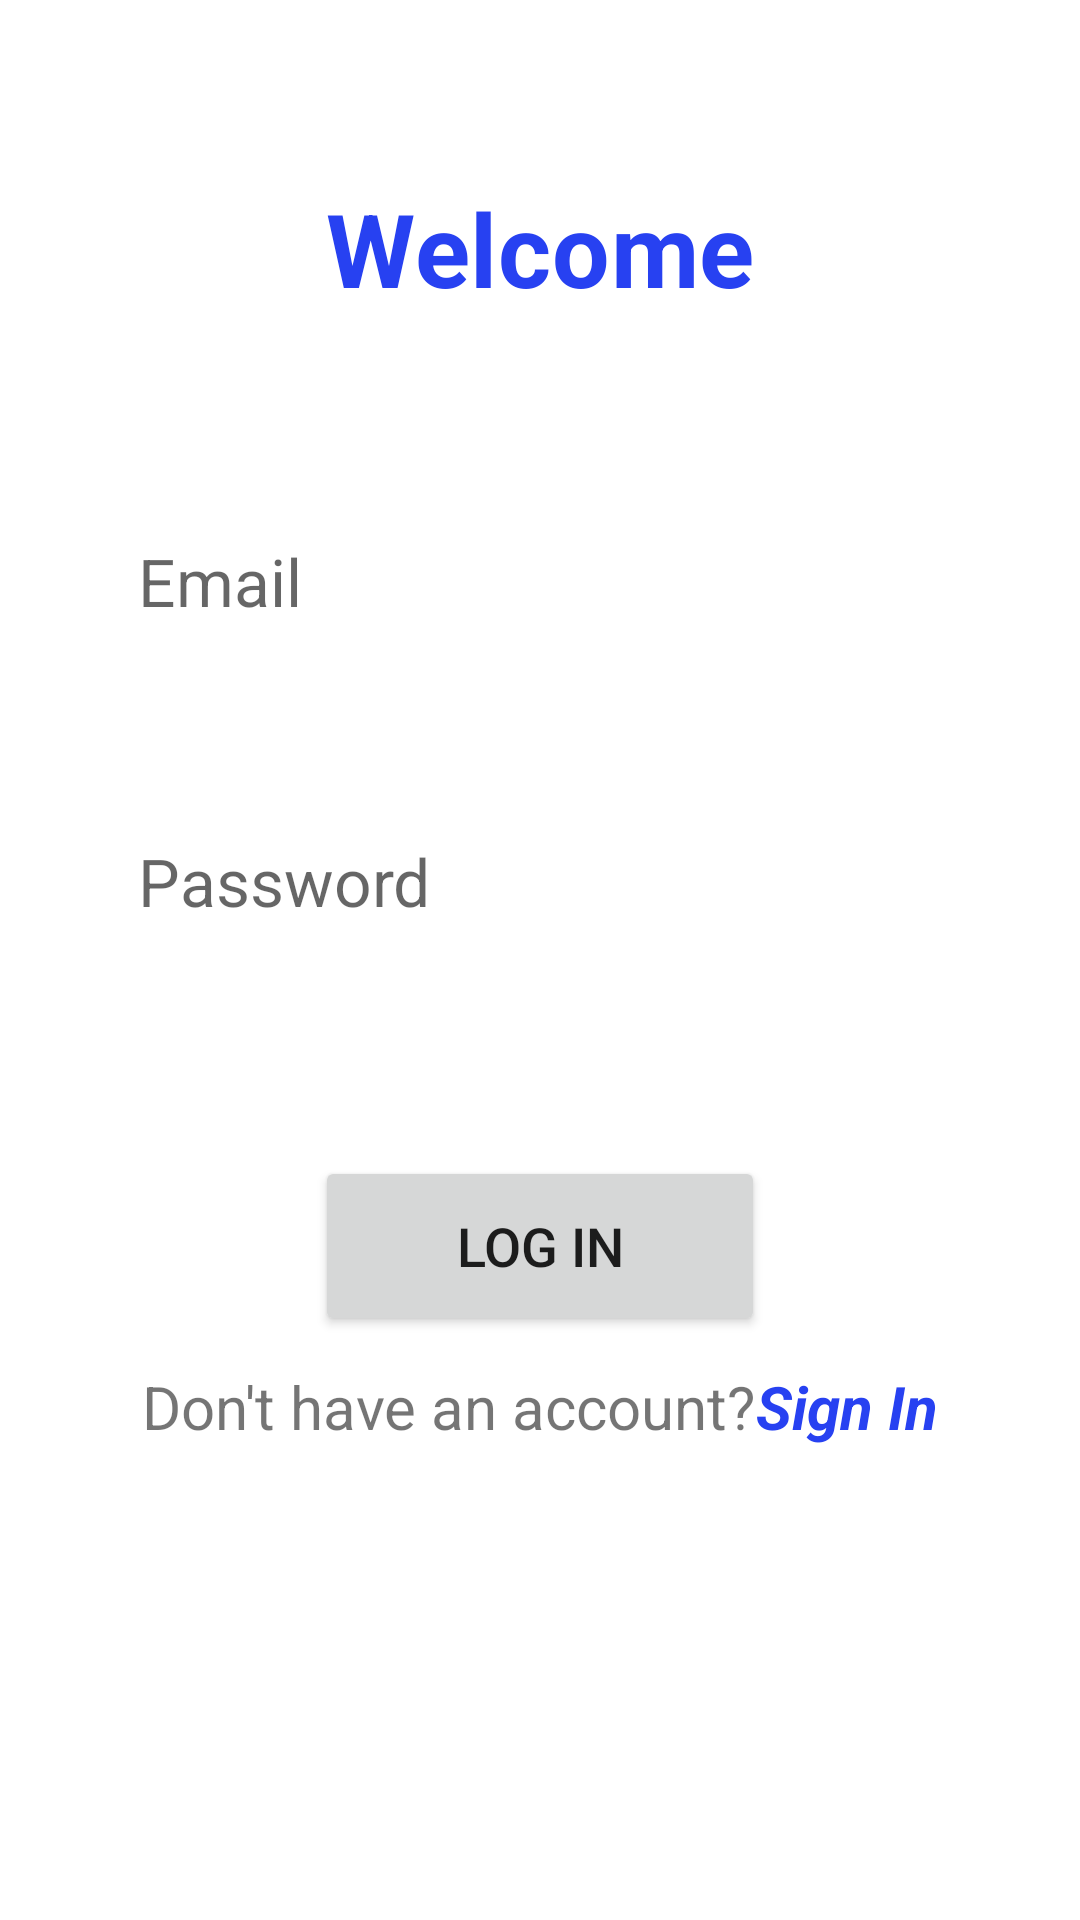

Produce the Android XML layout that renders to this screen, including the resource entries it uses.
<!-- AndroidManifest.xml: application theme Theme.Newsly -->
<!-- res/layout/activity_sign_in.xml -->
<?xml version="1.0" encoding="utf-8"?>
<androidx.constraintlayout.widget.ConstraintLayout xmlns:android="http://schemas.android.com/apk/res/android"
    xmlns:app="http://schemas.android.com/apk/res-auto"
    xmlns:tools="http://schemas.android.com/tools"
    android:layout_width="match_parent"
    android:layout_height="match_parent"
    tools:context=".views.SignInActivity">


    <TextView
        android:id="@+id/create_account_text"
        android:layout_width="wrap_content"
        android:layout_height="wrap_content"
        android:text="@string/welcome"
        android:fontFamily="monospace"
        style="@style/TextAppearance.MaterialComponents.Headline4"
        android:textStyle="bold"
        android:textColor="@color/light_blue"
        app:layout_constraintLeft_toLeftOf="parent"
        app:layout_constraintTop_toTopOf="parent"
        app:layout_constraintRight_toRightOf="parent"
        android:layout_marginTop="60dp"/>

    <com.google.android.material.textfield.TextInputEditText
        android:id="@+id/log_in_email"
        android:layout_width="300dp"
        android:layout_height="60dp"
        android:hint="@string/email"
        android:textSize="22sp"
        android:gravity="bottom"
        style="@style/Widget.MaterialComponents.TextInputLayout.OutlinedBox"
        app:layout_constraintRight_toRightOf="parent"
        app:layout_constraintLeft_toLeftOf="parent"
        app:layout_constraintTop_toBottomOf="@+id/create_account_text"
        android:layout_marginTop="60dp"/>

    <com.google.android.material.textfield.TextInputEditText
        android:id="@+id/log_in_password"
        android:layout_width="300dp"
        android:layout_height="60dp"
        android:hint="@string/password"
        android:textSize="22sp"
        android:gravity="bottom"
        style="@style/Widget.MaterialComponents.TextInputLayout.OutlinedBox"
        app:layout_constraintRight_toRightOf="parent"
        app:layout_constraintLeft_toLeftOf="parent"
        app:layout_constraintTop_toBottomOf="@+id/log_in_email"
        android:layout_marginTop="40dp"/>


    <Button
        android:id="@+id/sign_in_btn"
        android:layout_width="150dp"
        android:layout_height="60dp"
        android:text="@string/log_in"
        android:textSize="18sp"
        app:layout_constraintLeft_toLeftOf="parent"
        app:layout_constraintRight_toRightOf="parent"
        app:layout_constraintTop_toBottomOf="@id/log_in_password"
        android:layout_marginTop="60dp"/>

    <LinearLayout
        android:layout_width="0dp"
        android:layout_height="30dp"
        app:layout_constraintLeft_toLeftOf="parent"
        app:layout_constraintRight_toRightOf="parent"
        app:layout_constraintTop_toBottomOf="@id/sign_in_btn"
        android:gravity="center_horizontal"
        android:layout_marginTop="10dp">

        <TextView
            android:layout_width="wrap_content"
            android:layout_height="match_parent"
            android:textSize="20sp"
            android:text="@string/question2"/>

        <TextView
            android:layout_width="wrap_content"
            android:layout_height="match_parent"
            android:textSize="20sp"
            android:text="@string/sign_in"
            android:textColor="@color/light_blue"
            android:textStyle="bold|italic"/>

    </LinearLayout>


</androidx.constraintlayout.widget.ConstraintLayout>
<!-- resources referenced by this layout -->
<resources>
  <color name="light_blue">#FF2741F1</color>
  <string name="email">Email</string>
  <string name="log_in">Log In</string>
  <string name="password">Password</string>
  <string name="question2">Don\'t have an account?</string>
  <string name="sign_in">Sign In</string>
  <string name="welcome">Welcome</string>
  <style name="Theme.Newsly" parent="Theme.MaterialComponents.DayNight.DarkActionBar">
          
          <item name="colorPrimary">@color/blue</item>
          <item name="colorPrimaryVariant">@color/blue_teal</item>
          <item name="colorOnPrimary">@color/white</item>
          
          <item name="colorSecondary">@color/light_yellow</item>
          <item name="colorSecondaryVariant">@color/greenish_yellow</item>
          <item name="colorOnSecondary">@color/black</item>
          
          <item name="android:statusBarColor" tools:targetApi="l">?attr/colorPrimaryVariant</item>
          
      </style>
  <color name="blue">#0C1657</color>
  <color name="blue_teal">#FF00359C</color>
  <color name="white">#FFFFFFFF</color>
  <color name="light_yellow">#FFF4FF81</color>
  <color name="greenish_yellow">#FF859105</color>
  <color name="black">#FF000000</color>
</resources>
